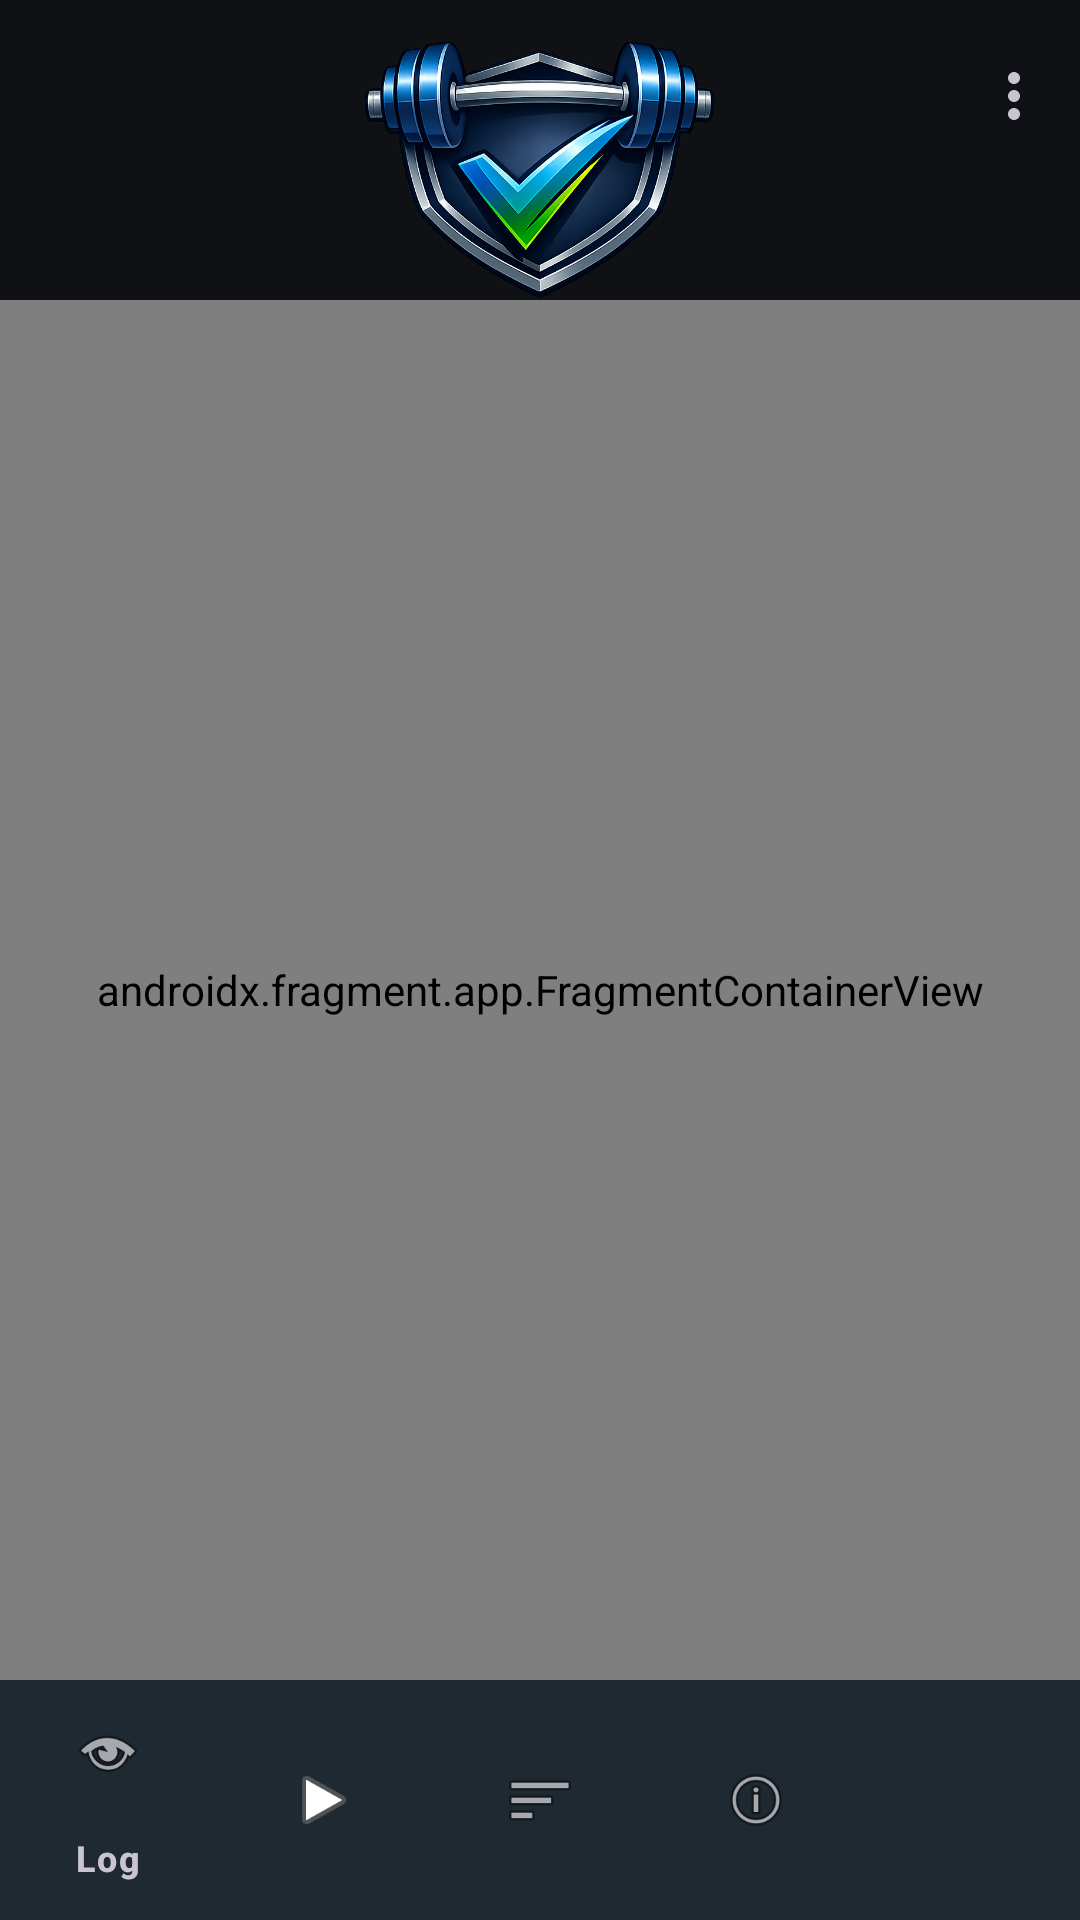

Here is an Android app screen rendered from its layout file. Give the layout XML and the strings, colors and styles it references.
<!-- AndroidManifest.xml: application theme Theme.CS4084Group3 -->
<!-- res/layout/activity_main.xml -->
<?xml version="1.0" encoding="utf-8"?>
<androidx.constraintlayout.widget.ConstraintLayout
    xmlns:android="http://schemas.android.com/apk/res/android"
    xmlns:app="http://schemas.android.com/apk/res-auto"
    android:id="@+id/main"
    android:layout_width="match_parent"
    android:layout_height="match_parent"
    android:background="?android:attr/colorBackground">

    <com.google.android.material.appbar.MaterialToolbar
        android:id="@+id/topAppBar"
        style="@style/Widget.CS4084Group3.TopAppBar"
        android:layout_width="0dp"
        android:layout_height="wrap_content"
        app:layout_constraintStart_toStartOf="parent"
        app:layout_constraintEnd_toEndOf="parent"
        app:layout_constraintTop_toTopOf="parent"
        app:menu="@menu/top_app_bar_menu">

        <ImageView
            android:id="@+id/topAppBarLogo"
            android:layout_width="160dp"
            android:layout_height="100dp"
            android:layout_gravity="center"
            android:adjustViewBounds="true"
            android:contentDescription="@string/workout_logo_content_description"
            android:scaleType="fitCenter"
            android:src="@drawable/workout_tracker"/>
    </com.google.android.material.appbar.MaterialToolbar>

    <androidx.fragment.app.FragmentContainerView
        android:id="@+id/nav_host_fragment"
        android:name="androidx.navigation.fragment.NavHostFragment"
        android:layout_width="0dp"
        android:layout_height="0dp"
        app:defaultNavHost="true"
        app:navGraph="@navigation/nav_graph"
        app:layout_constraintTop_toBottomOf="@id/topAppBar"
        app:layout_constraintBottom_toTopOf="@id/bottomNav"
        app:layout_constraintStart_toStartOf="parent"
        app:layout_constraintEnd_toEndOf="parent"/>

    <com.google.android.material.bottomnavigation.BottomNavigationView
        android:id="@+id/bottomNav"
        style="@style/Widget.CS4084Group3.BottomNav"
        android:layout_width="0dp"
        android:layout_height="wrap_content"
        app:menu="@menu/bottom_nav_menu"
        app:layout_constraintBottom_toBottomOf="parent"
        app:layout_constraintStart_toStartOf="parent"
        app:layout_constraintEnd_toEndOf="parent"/>
</androidx.constraintlayout.widget.ConstraintLayout>
<!-- resources referenced by this layout -->
<resources>
  <!-- drawable workout_tracker: png bitmap (drawable, 392060 bytes) -->
  <string name="workout_logo_content_description">Workout Tracker logo</string>
  <style name="Widget.CS4084Group3.BottomNav" parent="Widget.Material3.BottomNavigationView">
          <item name="android:background">?attr/colorSurface</item>
          <item name="itemIconTint">@color/bottom_nav_item_tint</item>
          <item name="itemTextColor">@color/bottom_nav_item_tint</item>
      </style>
  <style name="Widget.CS4084Group3.TopAppBar" parent="Widget.Material3.Toolbar">
          <item name="backgroundTint">?attr/colorSurface</item>
          <item name="titleTextColor">?attr/colorOnSurface</item>
          <item name="subtitleTextColor">?attr/colorOnSurfaceVariant</item>
          <item name="elevation">0dp</item>
      </style>
  <style name="Theme.CS4084Group3" parent="Base.Theme.CS4084Group3" />
  <style name="Base.Theme.CS4084Group3" parent="Theme.Material3.Dark.NoActionBar">
          <item name="colorPrimary">@color/md_theme_dark_primary</item>
          <item name="colorOnPrimary">@color/md_theme_dark_onPrimary</item>
          <item name="colorSecondary">@color/md_theme_dark_secondary</item>
          <item name="colorOnSecondary">@color/md_theme_dark_onSecondary</item>
          <item name="android:colorBackground">@color/md_theme_dark_background</item>
          <item name="colorSurface">@color/md_theme_dark_surface</item>
          <item name="colorOnSurface">@color/md_theme_dark_onSurface</item>
          <item name="colorSurfaceVariant">@color/md_theme_dark_surfaceVariant</item>
          <item name="colorOnSurfaceVariant">@color/md_theme_dark_onSurfaceVariant</item>
          <item name="colorOutline">@color/md_theme_dark_outline</item>
          <item name="android:statusBarColor">@android:color/transparent</item>
          <item name="android:navigationBarColor">@color/md_theme_dark_surface</item>
          <item name="android:windowLightStatusBar">false</item>
          <item name="android:windowLightNavigationBar">false</item>
          <item name="toolbarStyle">@style/Widget.CS4084Group3.TopAppBar</item>
          <item name="bottomNavigationStyle">@style/Widget.CS4084Group3.BottomNav</item>
          <item name="materialCardViewStyle">@style/Widget.CS4084Group3.Card</item>
      </style>
  <color name="md_theme_dark_primary">#7DD3FC</color>
  <color name="md_theme_dark_onPrimary">#00344A</color>
  <color name="md_theme_dark_secondary">#A7C8E8</color>
  <color name="md_theme_dark_onSecondary">#0A314D</color>
  <color name="md_theme_dark_background">#0F1115</color>
  <color name="md_theme_dark_surface">#161A20</color>
  <color name="md_theme_dark_onSurface">#E3E8EF</color>
  <color name="md_theme_dark_surfaceVariant">#242A33</color>
  <color name="md_theme_dark_onSurfaceVariant">#C1C8D3</color>
  <color name="md_theme_dark_outline">#8B93A1</color>
  <style name="Widget.CS4084Group3.Card" parent="Widget.Material3.CardView.Elevated">
          <item name="cardBackgroundColor">?attr/colorSurfaceVariant</item>
          <item name="strokeColor">?attr/colorOutline</item>
          <item name="strokeWidth">1dp</item>
      </style>
</resources>
